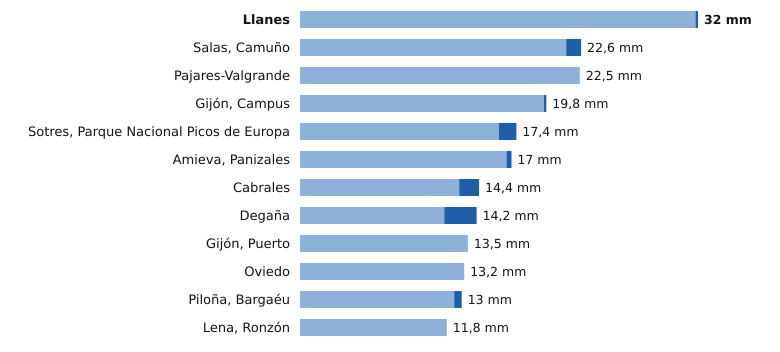

The table this chart was drawn from, first rows:
estacion, provincia, indicativo, mm_6_dias_anteriores, mm_hoy, mm_7_dias, horas_de_hoy
Llanes, Asturias, 1183X, 31.8, 0.2, 32.0, 8
Salas, Camuño, Asturias, 1279X, 21.4, 1.2, 22.6, 7
Pajares-Valgrande, Asturias, 1221D, 22.5, 0.0, 22.5, 8
Gijón, Campus, Asturias, 1207U, 19.6, 0.2, 19.8, 8
Sotres, Parque Nacional Picos de Europa, Asturias, 1178R, 16.0, 1.4, 17.4, 8
Amieva, Panizales, Asturias, 1186P, 16.6, 0.4, 17.0, 7
Cabrales, Asturias, 1179B, 12.8, 1.6, 14.4, 8
Degaña, Asturias, 1302F, 11.6, 2.6, 14.2, 7
Gijón, Puerto, Asturias, 1208H, 13.5, 0.0, 13.5, 8
Oviedo, Asturias, 1249X, 13.2, 0.0, 13.2, 8
Piloña, Bargaéu, Asturias, 1199X, 12.4, 0.6, 13.0, 7
Lena, Ronzón, Asturias, 1223P, 11.8, 0.0, 11.8, 7
